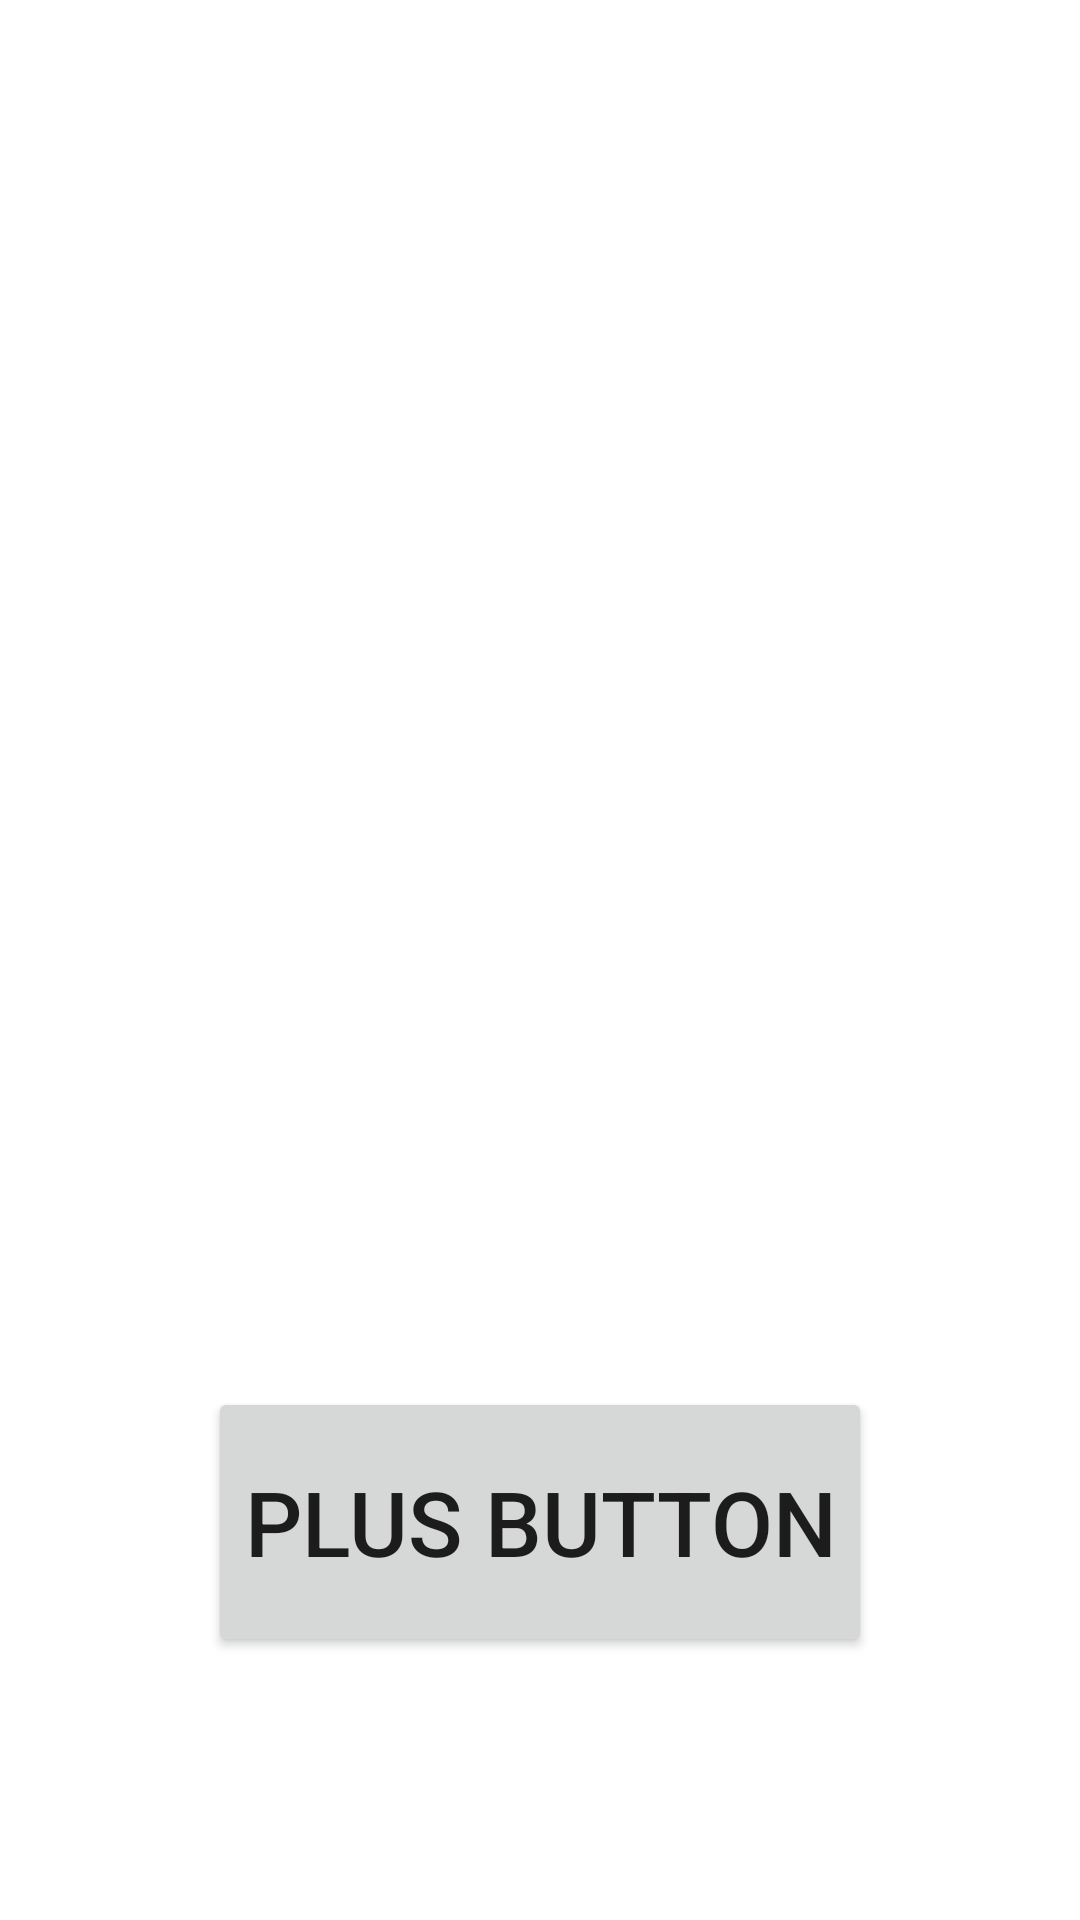

Here is an Android app screen rendered from its layout file. Give the layout XML and the strings, colors and styles it references.
<!-- AndroidManifest.xml: application theme Theme.ViewPagerLab -->
<!-- res/layout/layout_pager_contents.xml -->
<?xml version="1.0" encoding="utf-8"?>
<androidx.constraintlayout.widget.ConstraintLayout xmlns:android="http://schemas.android.com/apk/res/android"
    xmlns:app="http://schemas.android.com/apk/res-auto"
    xmlns:tools="http://schemas.android.com/tools"
    android:layout_width="match_parent"
    android:layout_height="match_parent">

    <TextView
        android:id="@+id/textView"
        android:layout_width="wrap_content"
        android:layout_height="wrap_content"
        android:textSize="100dp"
        app:layout_constraintBottom_toTopOf="@+id/textView2"
        app:layout_constraintEnd_toEndOf="parent"
        app:layout_constraintStart_toStartOf="parent"
        app:layout_constraintTop_toTopOf="parent"
        tools:text="Here" />

    <TextView
        android:id="@+id/textView2"
        android:layout_width="wrap_content"
        android:layout_height="wrap_content"
        android:textSize="50dp"
        app:layout_constraintBottom_toTopOf="@+id/button"
        app:layout_constraintEnd_toEndOf="parent"
        app:layout_constraintStart_toStartOf="parent"
        app:layout_constraintTop_toBottomOf="@+id/textView"
        tools:text="Answer" />

    <Button
        android:id="@+id/button"
        android:layout_width="wrap_content"
        android:layout_height="90dp"
        android:textSize="30dp"
        android:text="Plus Button"
        app:layout_constraintBottom_toBottomOf="parent"
        app:layout_constraintEnd_toEndOf="parent"
        app:layout_constraintStart_toStartOf="parent"
        app:layout_constraintTop_toBottomOf="@+id/textView2"/>

</androidx.constraintlayout.widget.ConstraintLayout>
<!-- resources referenced by this layout -->
<resources>
  <style name="Theme.ViewPagerLab" parent="Theme.MaterialComponents.DayNight.DarkActionBar">
          
          <item name="colorPrimary">@color/purple_500</item>
          <item name="colorPrimaryVariant">@color/purple_700</item>
          <item name="colorOnPrimary">@color/white</item>
          
          <item name="colorSecondary">@color/teal_200</item>
          <item name="colorSecondaryVariant">@color/teal_700</item>
          <item name="colorOnSecondary">@color/black</item>
          
          <item name="android:statusBarColor" tools:targetApi="l">?attr/colorPrimaryVariant</item>
          
      </style>
  <color name="purple_500">#FF6200EE</color>
  <color name="purple_700">#FF3700B3</color>
  <color name="white">#FFFFFFFF</color>
  <color name="teal_200">#FF03DAC5</color>
  <color name="teal_700">#FF018786</color>
  <color name="black">#FF000000</color>
</resources>
